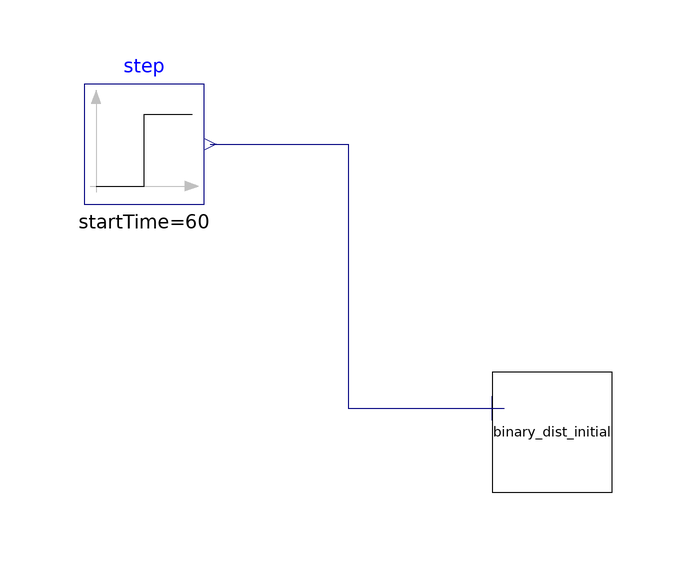

The Modelica model whose source follows is shown above as a component diagram (icons at their Placement, wires along their Line points).

model Simulation

      Modelica.Blocks.Sources.Step step(
        startTime=60,
        height=-1,
        offset=2.7)
        annotation (Placement(transformation(extent={{-60,28},{-40,48}})));

      Binary_Dist_initial binary_dist_initial
        annotation (Placement(transformation(extent={{8,-20},{28,0}})));

    equation
      connect(step.y,binary_dist_initial.rr) annotation (Line(
          points={{-39,38},{-16,38},{-16,-6},{10,-6}},
          color={0,0,127},
          smooth=Smooth.None));
    end Simulation;